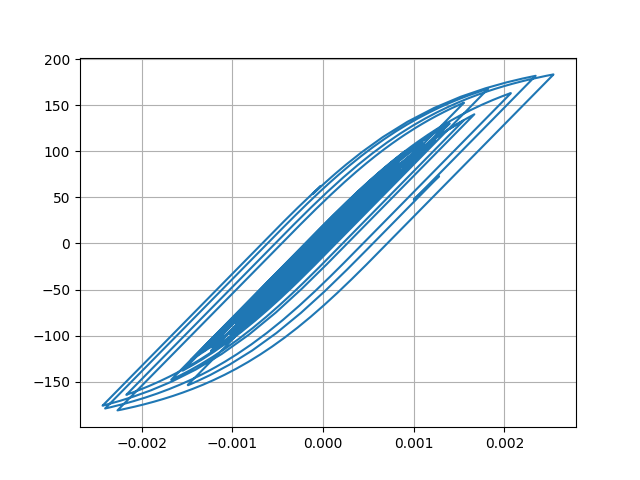

Data behind this chart, as committed beside it:
Desplacment, Force
0.0, 0.0
1.1906528845701144e-06, 0.1191
3.639068556867767e-06, 0.3639
5.397012279891689e-06, 0.5397
5.400220040117645e-06, 0.54
3.918487335772472e-06, 0.3918
2.2076605933167837e-06, 0.2208
1.6412085451626134e-06, 0.1641
2.682665828061677e-06, 0.2683
4.6596080513711435e-06, 0.466
6.173108765980719e-06, 0.6173
5.765216234286232e-06, 0.5765
2.5895767515109546e-06, 0.259
-3.1639216628913445e-06, -0.3164
-1.0364164633513383e-05, -1.036
-1.786865482604538e-05, -1.787
-2.51781429532354e-05, -2.518
-3.2422288762168774e-05, -3.242
-3.987178229891655e-05, -3.987
-4.750118278145229e-05, -4.749
-5.4924947054770365e-05, -5.491
-6.110739046923508e-05, -6.109
-6.48105922401296e-05, -6.479
-6.531747681142712e-05, -6.529
-6.302180742950095e-05, -6.3
-5.908898950034775e-05, -5.907
-5.4614717856829416e-05, -5.459
-5.056426820690778e-05, -5.054
-4.742199692816201e-05, -4.74
-4.533667641349842e-05, -4.531
-4.4279925642177546e-05, -4.426
-4.374351097326559e-05, -4.372
-4.2639799523086764e-05, -4.262
-3.988238157690768e-05, -3.986
-3.4949065420967567e-05, -3.493
-2.7829855959474243e-05, -2.781
-1.9104529676746215e-05, -1.908
-9.266438755715656e-06, -0.9243
1.5002426659569741e-06, 0.1523
1.3027760681943527e-05, 1.305
2.498155324903193e-05, 2.5
3.638155509499252e-05, 3.64
4.587628588112762e-05, 4.589
5.252545598285372e-05, 5.254
5.694217314540275e-05, 5.695
6.039056378049024e-05, 6.04
6.414842934770143e-05, 6.415
6.903535435868492e-05, 6.903
7.473980830152695e-05, 7.473
8.151997092132422e-05, 8.15
9.056759749608728e-05, 9.053
0.0001033, 10.32
0.0001203, 12.01
0.0001398, 13.96
0.0001579, 15.76
0.0001703, 16.99
0.0001743, 17.39
0.0001699, 16.95
0.0001589, 15.84
0.0001441, 14.37
... 2,941 more rows
